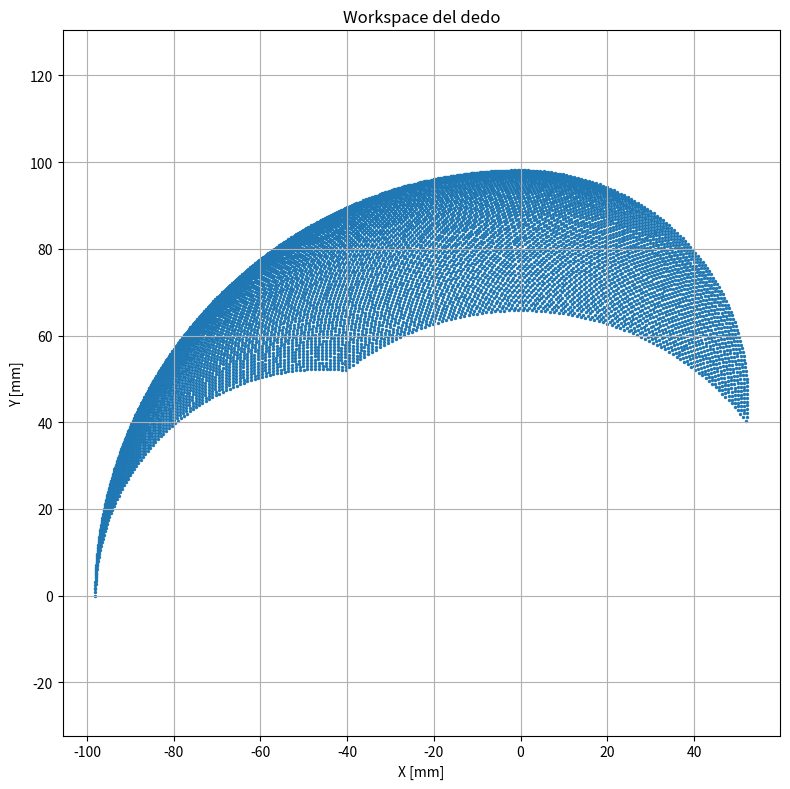

This chart was generated by the following Python code:
import numpy as np
import matplotlib.pyplot as plt

# =====================================
# LONGITUDES
# =====================================

L1 = 45.8
L2 = 52.31

# orientación inicial
phi = np.radians(180)

# =====================================
# RANGOS ARTICULARES
# =====================================

theta1_vals = np.linspace(0, 90, 100)
theta2_vals = np.linspace(0, 96, 100)

# guardar workspace
x_points = []
y_points = []

# =====================================
# CALCULAR WORKSPACE
# =====================================

for t1_deg in theta1_vals:

    for t2_deg in theta2_vals:

        t1 = np.radians(t1_deg)
        t2 = np.radians(t2_deg)

        # articulación intermedia
        x1 = L1 * np.cos(phi - t1)
        y1 = L1 * np.sin(phi - t1)

        # punta
        x2 = x1 + L2 * np.cos(phi - t1 - t2)
        y2 = y1 + L2 * np.sin(phi - t1 - t2)

        x_points.append(x2)
        y_points.append(y2)

# =====================================
# GRAFICAR
# =====================================

plt.figure(figsize=(8,8))

plt.scatter(
    x_points,
    y_points,
    s=2
)

plt.title("Workspace del dedo")

plt.xlabel("X [mm]")
plt.ylabel("Y [mm]")

plt.axis('equal')

plt.grid(True)

plt.tight_layout()

plt.show()
